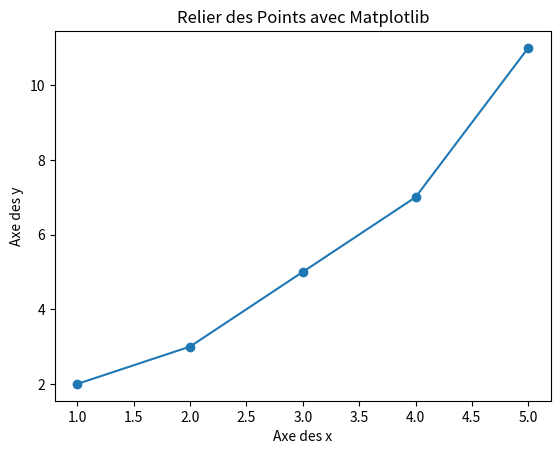

Generate this figure with matplotlib:
import matplotlib.pyplot as plt

# Coordonnées des points
x = [1, 2, 3, 4, 5]
y = [2, 3, 5, 7, 11]

# Création du graphique
plt.plot(x, y, marker='o')  # 'o' est le style du marqueur pour afficher les points

# Ajout de titres et étiquettes
plt.title('Relier des Points avec Matplotlib')
plt.xlabel('Axe des x')
plt.ylabel('Axe des y')

# Affichage du graphique
plt.show()
